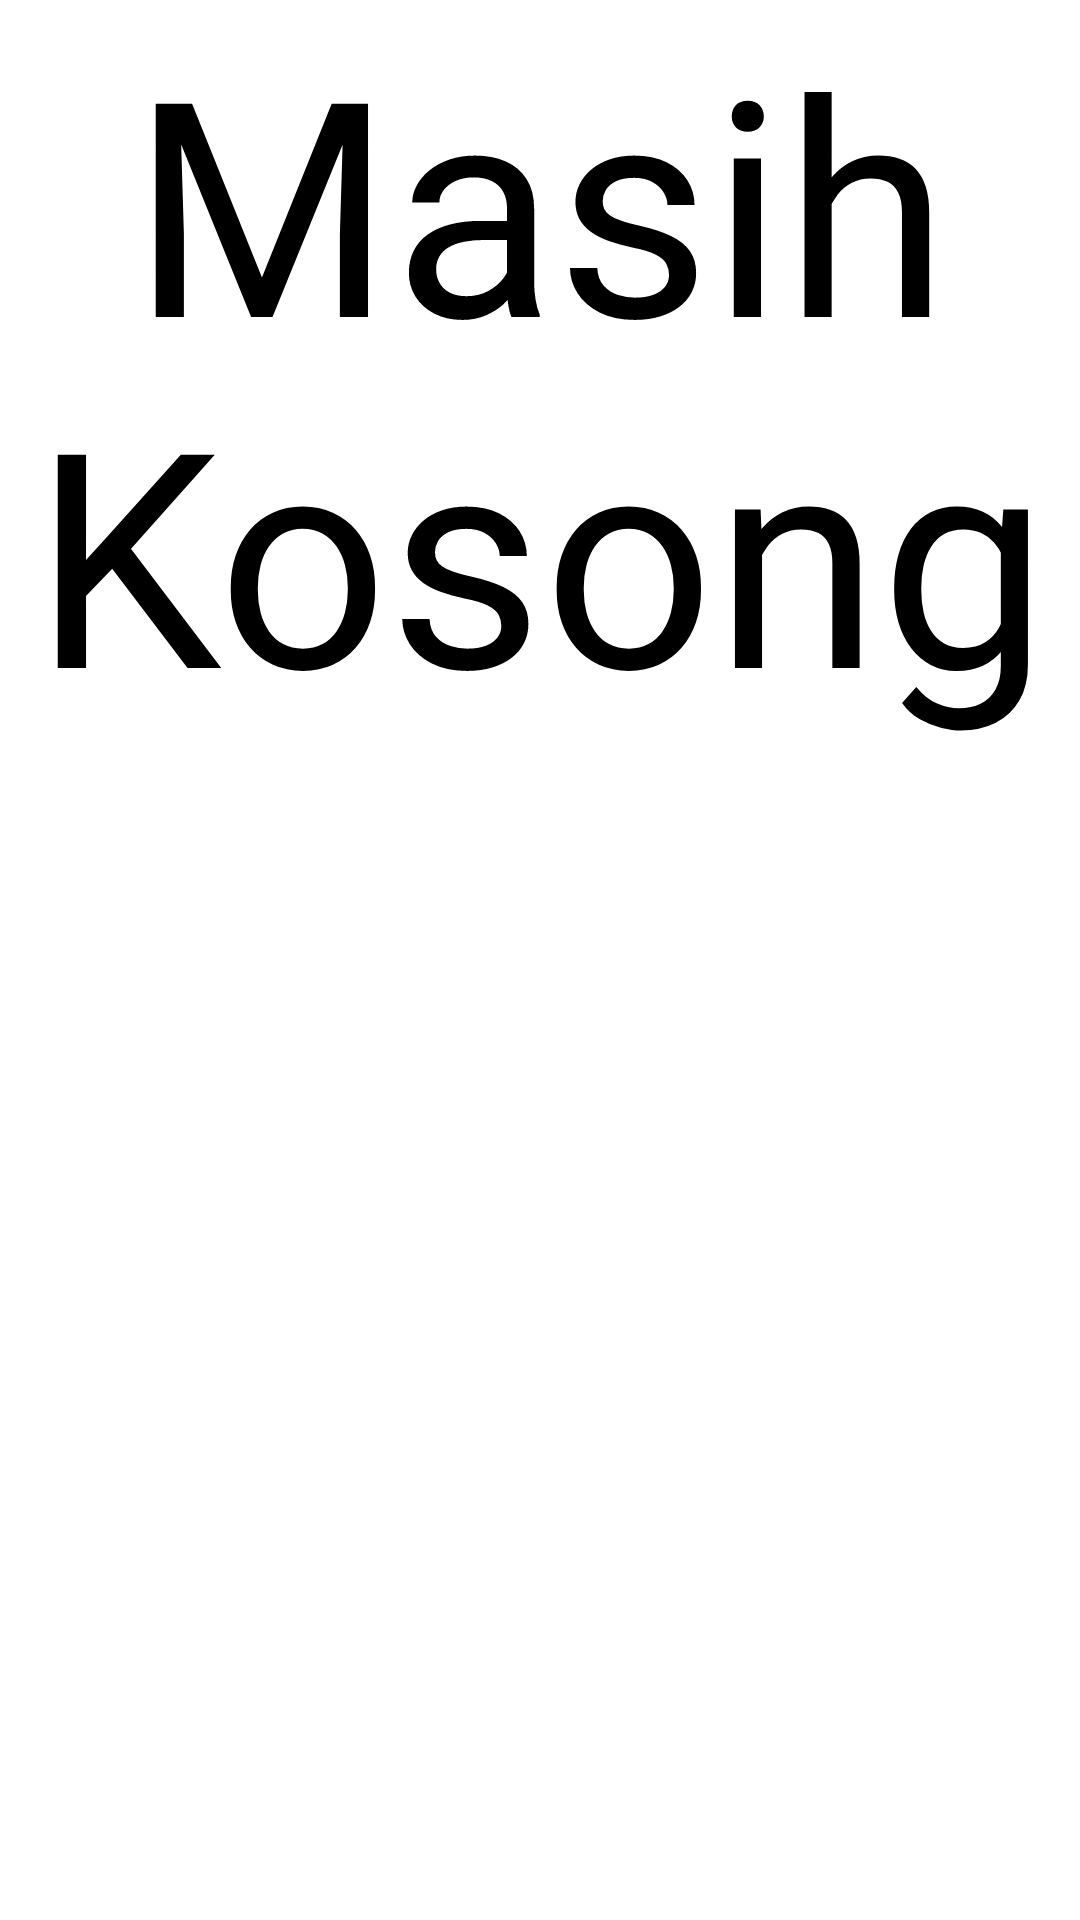

Reconstruct the res/layout file that produces this screen, plus the resources it refers to.
<!-- AndroidManifest.xml: application theme Theme.Batikkk -->
<!-- res/layout/activity_scanner.xml -->
<?xml version="1.0" encoding="utf-8"?>
<androidx.constraintlayout.widget.ConstraintLayout xmlns:android="http://schemas.android.com/apk/res/android"
    xmlns:app="http://schemas.android.com/apk/res-auto"
    xmlns:tools="http://schemas.android.com/tools"
    android:id="@+id/main"
    android:layout_width="match_parent"
    android:layout_height="match_parent"
    tools:context=".Scanner">

    <TextView
        android:id="@+id/Kosong"
        android:layout_width="wrap_content"
        android:layout_height="wrap_content"
        android:gravity="center"
        android:text="Masih Kosong"
        android:textSize="100sp"
        tools:ignore="MissingConstraints" />

</androidx.constraintlayout.widget.ConstraintLayout>
<!-- resources referenced by this layout -->
<resources>
  <style name="Theme.Batikkk" parent="Theme.AppCompat.DayNight.NoActionBar">
          
          <item name="colorPrimary">#06A77D</item>
          <item name="colorPrimaryVariant">#005377</item>
          <item name="colorOnPrimary">#FFFFFF</item>
  
          
          <item name="colorSecondary">#F1A208</item>
          <item name="colorSecondaryVariant">#D5C67A</item>
          <item name="colorOnSecondary">#000000</item>
  
          
          <item name="android:colorBackground">#FFFFFF</item>
          <item name="colorSurface">#FFFFFF</item>
          <item name="colorOnSurface">#052F5F</item>
  
          
          <item name="android:statusBarColor">#005377</item>
          <item name="android:navigationBarColor">#005377</item>
  
          
          <item name="android:textColor">#052F5F</item>
      </style>
</resources>
